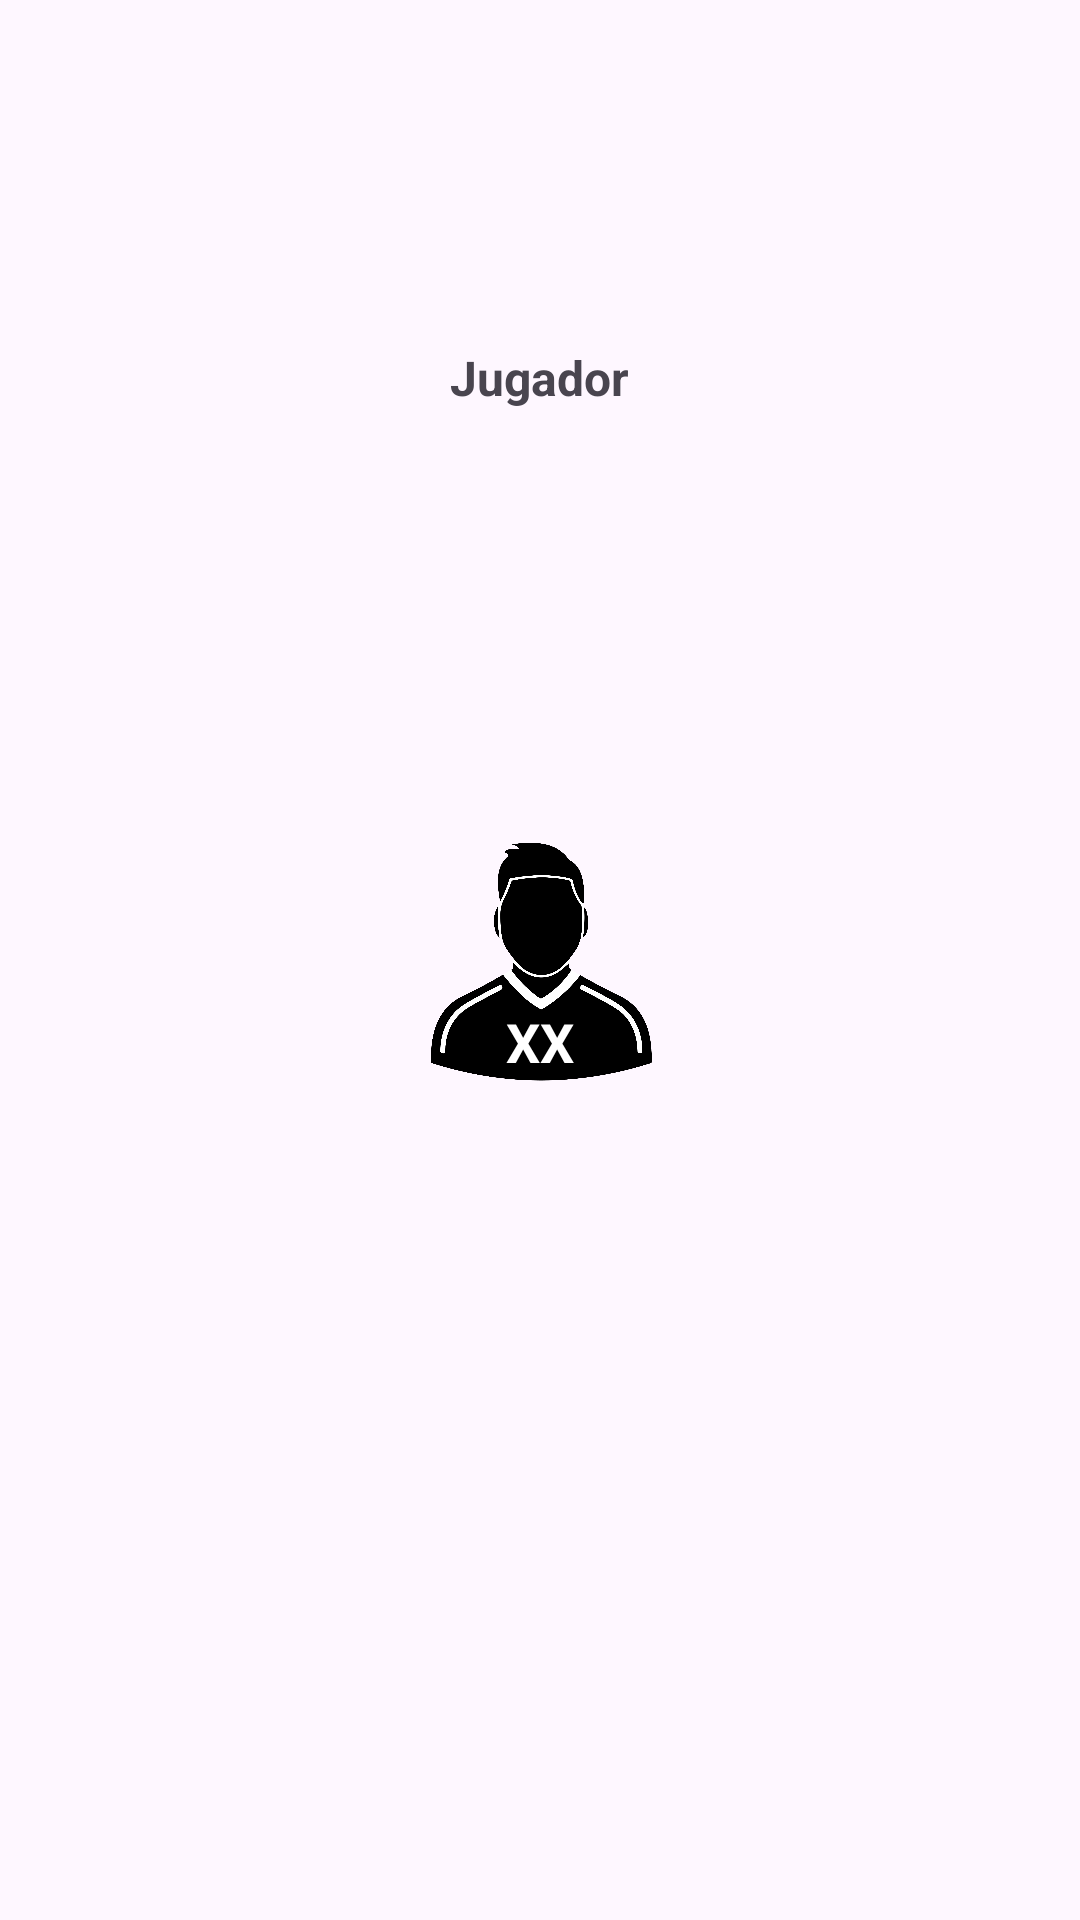

The Android layout XML behind this screen, and the referenced resources:
<!-- AndroidManifest.xml: application theme Base.Theme.VolleyEssentials -->
<!-- res/layout/cardview_player.xml -->
<androidx.cardview.widget.CardView
    xmlns:android="http://schemas.android.com/apk/res/android"
    xmlns:app="http://schemas.android.com/apk/res-auto"
    android:id="@+id/card_player"
    android:layout_width="wrap_content"
    android:layout_height="wrap_content"
    android:layout_gravity="center"
    app:cardBackgroundColor="@color/transparent"
    app:cardElevation="0dp"
    android:layout_rowWeight="1"
    android:layout_columnWeight="1"
    >

    <FrameLayout
        android:layout_width="wrap_content"
        android:layout_height="wrap_content"
        android:layout_gravity="center"
        android:layout_marginHorizontal="10dp"
        android:layout_marginVertical="25dp">

        <ImageView
            android:id="@+id/imagen_posicion_jugador"
            android:layout_width="90dp"
            android:layout_height="90dp"
            android:scaleType="fitCenter"
            android:src="@drawable/players_image" />

        <TextView
            android:id="@+id/dorsal_jugador"
            android:layout_width="wrap_content"
            android:layout_height="wrap_content"
            android:layout_gravity="center_horizontal"
            android:layout_marginTop="60dp"
            android:text="XX"
            android:textSize="18sp"
            android:textStyle="bold"
            android:textColor="@color/white" />

    </FrameLayout>

    <TextView
        android:id="@+id/nombre_jugador"
        android:layout_width="wrap_content"
        android:layout_height="wrap_content"
        android:layout_gravity="center_horizontal"
        android:layout_marginTop="115dp"
        android:text="Jugador"
        android:textSize="16sp"
        android:textStyle="bold" />
</androidx.cardview.widget.CardView>
<!-- resources referenced by this layout -->
<resources>
  <color name="transparent">#00FFFFFF</color>
  <color name="white">#FFFFFFFF</color>
  <!-- drawable players_image: png bitmap (drawable, 112713 bytes) -->
  <style name="Base.Theme.VolleyEssentials" parent="Theme.Material3.DayNight.NoActionBar">
          
          <item name="colorPrimary">@color/azul_pista</item>
      </style>
  <color name="azul_pista">#046c7c</color>
</resources>
